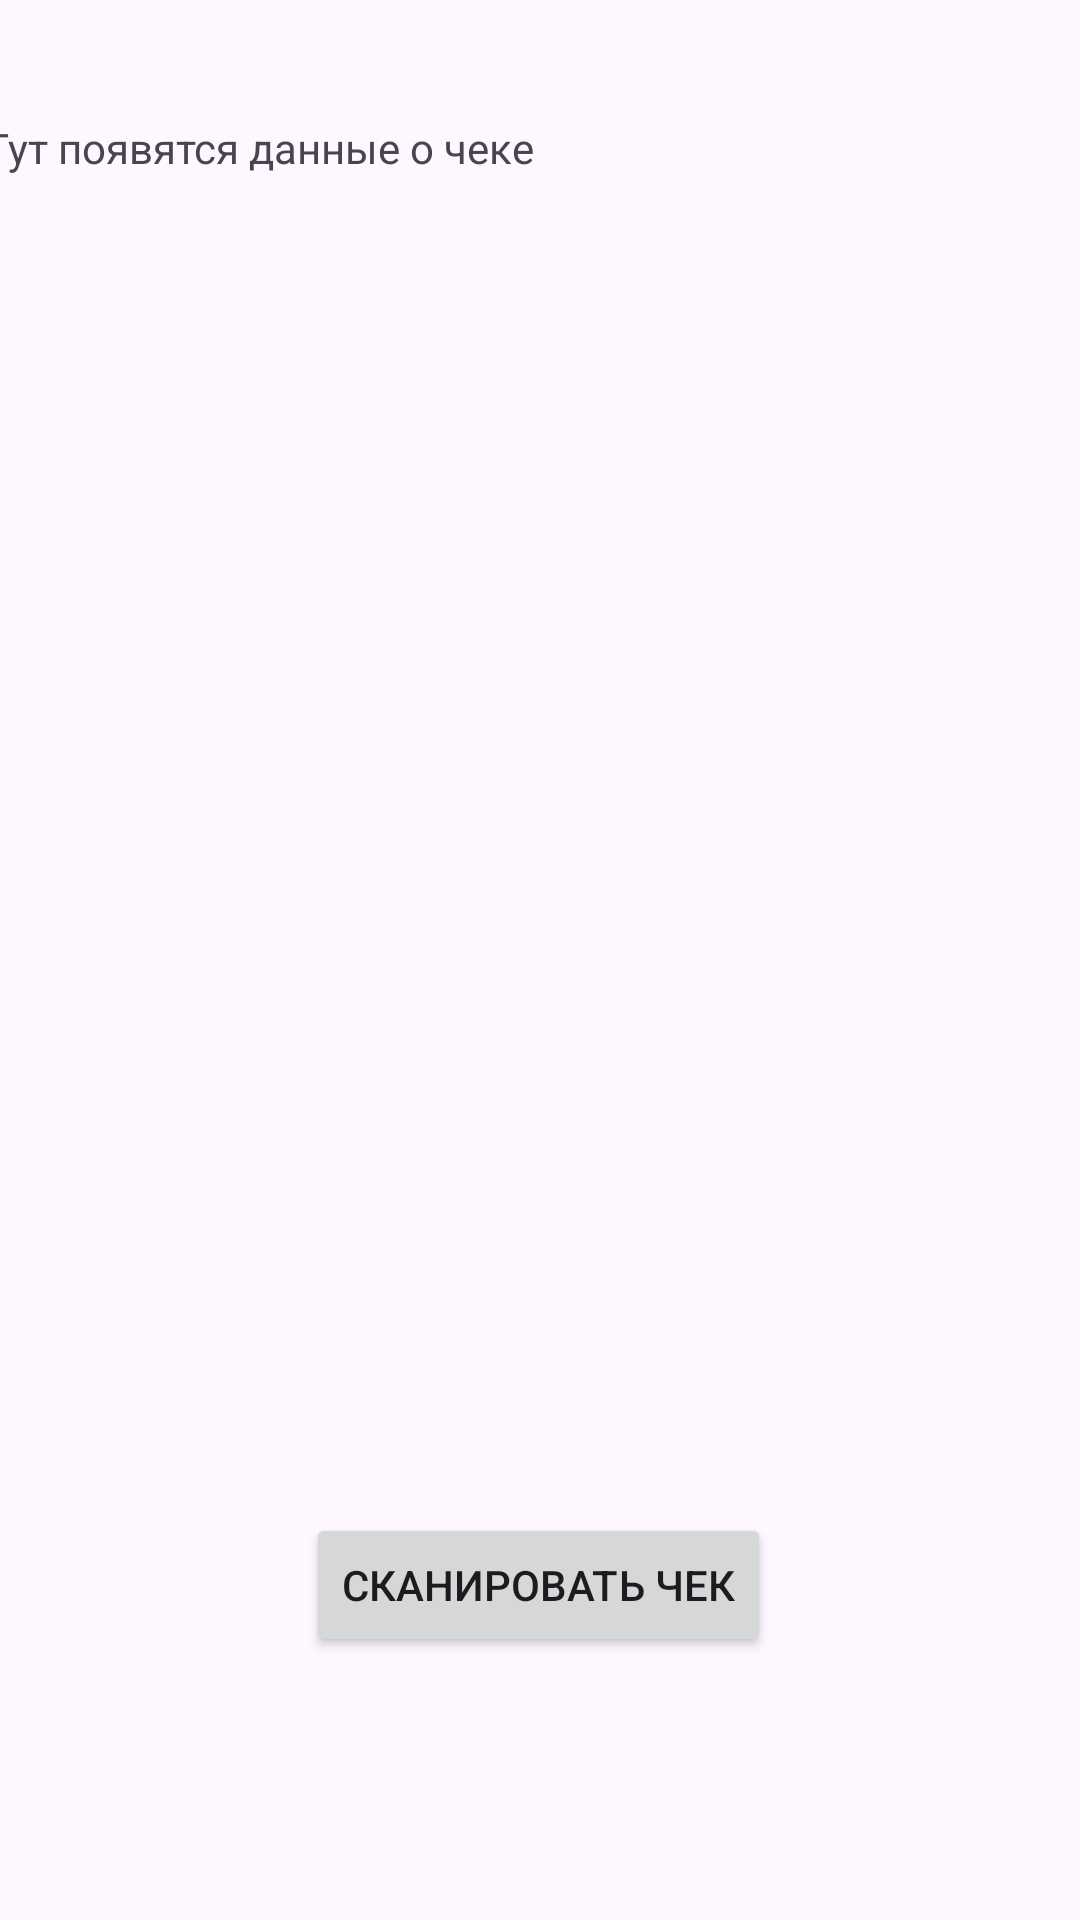

Produce the Android XML layout that renders to this screen, including the resource entries it uses.
<!-- AndroidManifest.xml: application theme Theme.Finance_Tracker -->
<!-- res/layout/activity_main.xml -->
<?xml version="1.0" encoding="utf-8"?>
<androidx.constraintlayout.widget.ConstraintLayout xmlns:android="http://schemas.android.com/apk/res/android"
    xmlns:app="http://schemas.android.com/apk/res-auto"
    xmlns:tools="http://schemas.android.com/tools"
    android:id="@+id/main"
    android:layout_width="match_parent"
    android:layout_height="match_parent"
    tools:context=".ui.activities.HomePage">

    <TextView
        android:id="@+id/checkText"
        android:layout_width="403dp"
        android:layout_height="256dp"
        android:text="Тут появятся данные о чеке"
        app:layout_constraintBottom_toBottomOf="parent"
        app:layout_constraintEnd_toEndOf="parent"
        app:layout_constraintHorizontal_bias="0.134"
        app:layout_constraintStart_toStartOf="parent"
        app:layout_constraintTop_toTopOf="parent"
        app:layout_constraintVertical_bias="0.103" />

    <Button
        android:id="@+id/Checkbutton"
        android:layout_width="wrap_content"
        android:layout_height="wrap_content"
        android:text="Сканировать чек"
        app:layout_constraintBottom_toBottomOf="parent"
        app:layout_constraintEnd_toEndOf="parent"
        app:layout_constraintHorizontal_bias="0.498"
        app:layout_constraintStart_toStartOf="parent"
        app:layout_constraintTop_toTopOf="parent"
        app:layout_constraintVertical_bias="0.852" />

</androidx.constraintlayout.widget.ConstraintLayout>
<!-- resources referenced by this layout -->
<resources>
  <style name="Theme.Finance_Tracker" parent="Base.Theme.Finance_Tracker" />
  <style name="Base.Theme.Finance_Tracker" parent="Theme.Material3.DayNight.NoActionBar">
          
          
      </style>
</resources>
